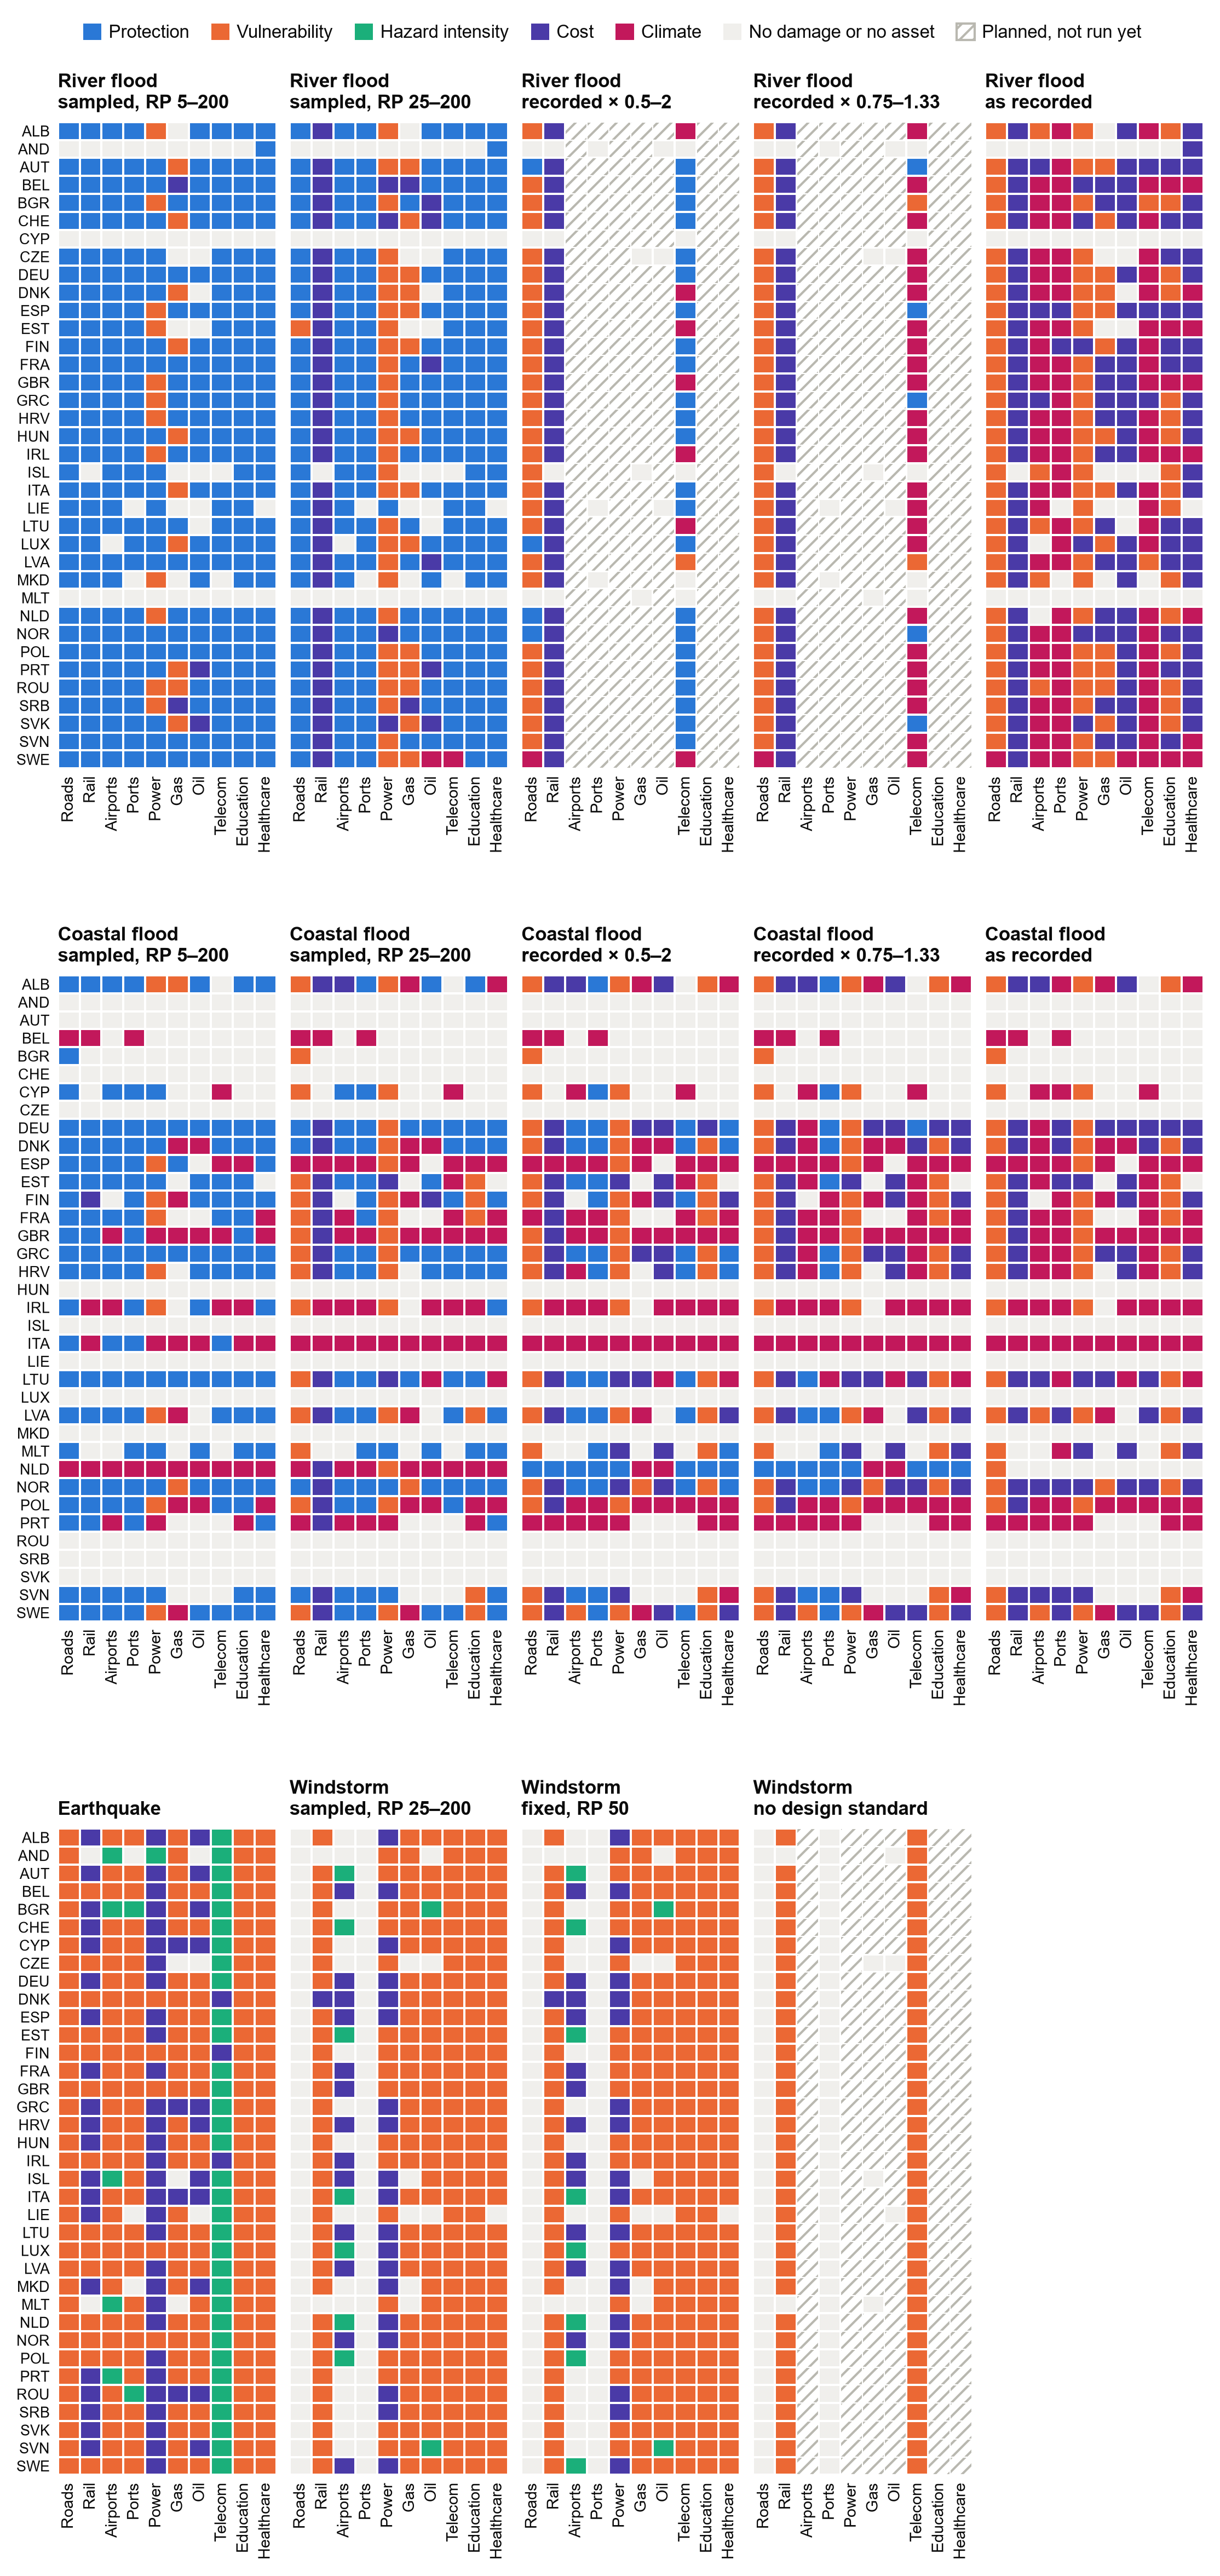

Values plotted in this chart, from the file beside it:
scenario, country, asset, driver, share
flood_noprot_ds, GRC, oil, Cost / max-damage, 0.9856
coastal_absprot_ds_slr, NOR, ports, Protection standard, 0.9803
coastal_absprot_ds_slr, DEU, ports, Protection standard, 0.9757
coastal_absprot_ds_slr, EST, ports, Protection standard, 0.9695
coastal_absprot_ds_slr, LVA, ports, Protection standard, 0.9692
coastal_absprot_ds_slr, SVN, ports, Protection standard, 0.9675
coastal_noprot_ds_slr, EST, oil, Cost / max-damage, 0.9664
coastal_absprot_ds_slr, SWE, ports, Protection standard, 0.9664
coastal_noprot_ds_slr, BEL, ports, Climate warming, 0.9646
coastal_noprot_ds_slr, ESP, ports, Climate warming, 0.9639
coastal_absprot_ds_slr, DNK, ports, Protection standard, 0.9636
coastal_noprot_ds_slr, IRL, ports, Climate warming, 0.9626
coastal_noprot_ds_slr, IRL, telecom, Climate warming, 0.9614
coastal_absprot_ds_slr, MLT, ports, Protection standard, 0.9603
coastal_absprot_ds_slr_rp25to200, NOR, ports, Protection standard, 0.9602
coastal_noprot_ds_slr, DEU, rail, Cost / max-damage, 0.9597
flood_absprot_ds, PRT, ports, Protection standard, 0.9581
coastal_noprot_ds_slr, GBR, telecom, Climate warming, 0.9577
flood_absprot_ds, ESP, ports, Protection standard, 0.9568
coastal_absprot_ds_slr, HRV, ports, Protection standard, 0.9563
flood_noprot_ds, GRC, gas, Cost / max-damage, 0.9559
coastal_noprot_ds_slr, LTU, gas, Cost / max-damage, 0.9558
coastal_noprot_ds_slr, PRT, ports, Climate warming, 0.9532
coastal_absprot_ds_slr_rp25to200, DEU, ports, Protection standard, 0.9528
coastal_noprot_ds_slr, ITA, ports, Climate warming, 0.9507
flood_noprot_ds, FIN, oil, Cost / max-damage, 0.9502
coastal_absprot_ds_slr, NOR, telecom, Protection standard, 0.9501
coastal_absprot_ds_slr, GRC, ports, Protection standard, 0.9499
coastal_baseline_ds_slr_sc0p75to1p33, IRL, telecom, Climate warming, 0.9497
flood_absprot_ds, BGR, ports, Protection standard, 0.9492
coastal_noprot_ds_slr, NOR, oil, Cost / max-damage, 0.9466
coastal_absprot_ds_slr, SVN, airports, Protection standard, 0.9463
coastal_baseline_ds_slr_sc0p75to1p33, GBR, telecom, Climate warming, 0.945
coastal_absprot_ds_slr, LTU, telecom, Protection standard, 0.9428
coastal_absprot_ds_slr, CYP, ports, Protection standard, 0.9427
coastal_absprot_ds_slr, DEU, telecom, Protection standard, 0.9417
flood_absprot_ds, ITA, ports, Protection standard, 0.9401
coastal_absprot_ds_slr_rp25to200, EST, ports, Protection standard, 0.9397
flood_absprot_ds, CHE, ports, Protection standard, 0.9394
coastal_absprot_ds_slr_rp25to200, LVA, ports, Protection standard, 0.9393
coastal_absprot_ds_slr_rp25to200, SVN, ports, Protection standard, 0.939
coastal_absprot_ds_slr, LTU, airports, Protection standard, 0.9378
flood_noprot_ds, IRL, ports, Climate warming, 0.9375
flood_absprot_ds, CHE, airports, Protection standard, 0.9368
coastal_noprot_ds_slr, GBR, ports, Climate warming, 0.9357
coastal_absprot_ds_slr_rp25to200, SWE, ports, Protection standard, 0.9343
coastal_absprot_ds_slr, DNK, telecom, Protection standard, 0.9336
flood_noprot_ds, AUT, rail, Cost / max-damage, 0.9335
coastal_absprot_ds_slr, LTU, ports, Protection standard, 0.933
flood_absprot_ds, GRC, ports, Protection standard, 0.9325
coastal_baseline_ds_slr_sc0p75to1p33, IRL, ports, Climate warming, 0.9321
flood_absprot_ds, AUT, airports, Protection standard, 0.9313
flood_absprot_ds, ESP, telecom, Protection standard, 0.931
flood_absprot_ds, NOR, airports, Protection standard, 0.93
coastal_absprot_ds_slr, ALB, ports, Protection standard, 0.9299
coastal_absprot_ds_slr_rp25to200, DNK, ports, Protection standard, 0.9299
flood_absprot_ds, FIN, ports, Protection standard, 0.9297
flood_absprot_ds, GRC, telecom, Protection standard, 0.9276
coastal_absprot_ds_slr, DEU, airports, Protection standard, 0.9275
flood_absprot_ds_rp25to200, ESP, ports, Protection standard, 0.9253
... 2,994 more rows
